Run: headless pygame with SDL's dummy video driver; simulated clock (each Clock.tick advances the game by its frame time, no real sleeping); random seed 0; keys injected as events and as key.get_pressed() state; no mouse input.
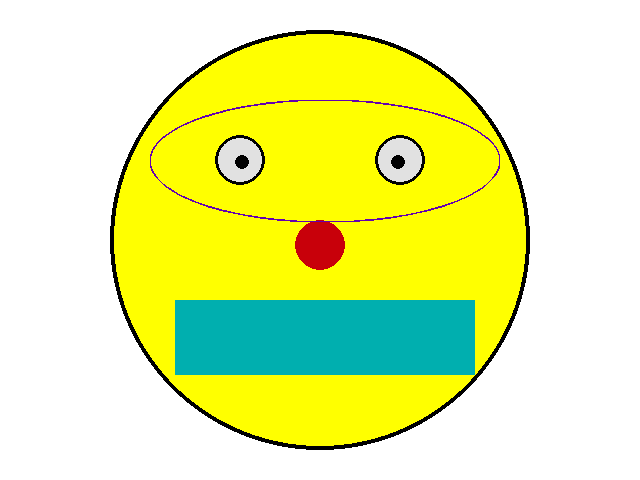
Frame 1 of 4 · flips 1–60 · no input
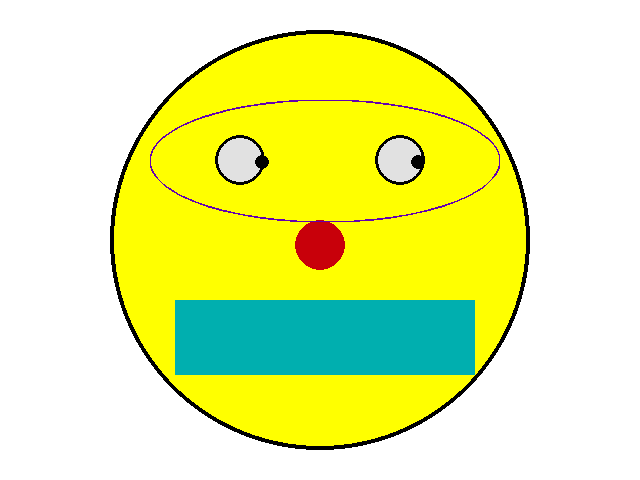
Frame 2 of 4 · flips 61–180 · tapped SPACE, RETURN · held RIGHT (→), D
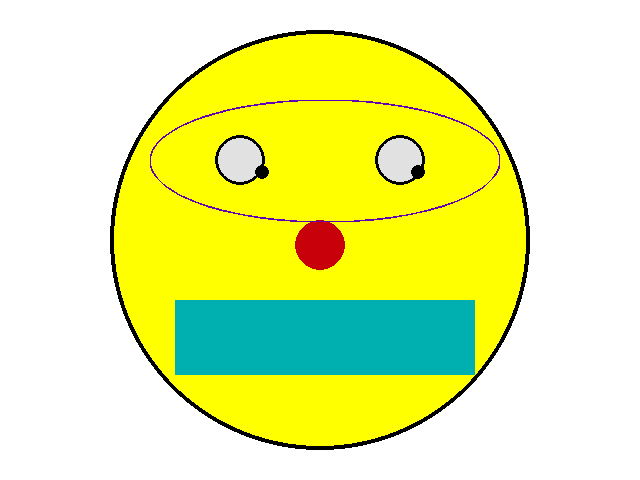
Frame 3 of 4 · flips 181–300 · held DOWN (↓), S
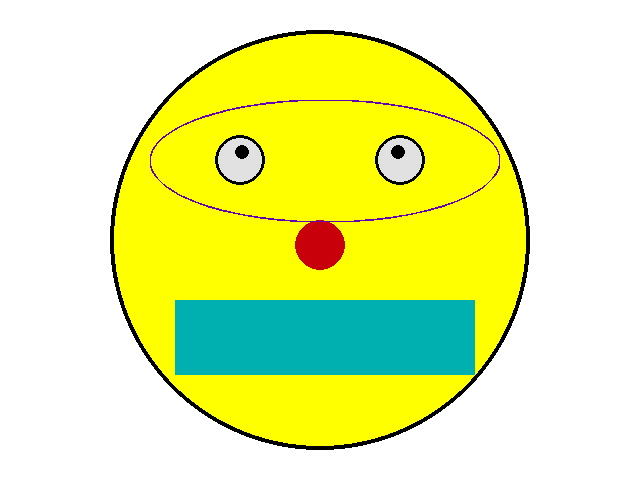
Frame 4 of 4 · flips 301–420 · held LEFT (←), A, UP (↑), W

The pygame program that drew these frames:

import pygame
import sys


def main():
    pygame.init()
    pygame.display.set_caption("Moving Smile")
    screen = pygame.display.set_mode((640, 480))

    eye_delta_x = 0
    eye_delta_y = 0

    clock = pygame.time.Clock()

    while True:

        # TODO 4: Set the clock speed to 60 fps
        clock.tick(60)
        for event in pygame.event.get():
            if event.type == pygame.QUIT:
                sys.exit()
            # TODO 3: Make the eye pupils move with Up, Down, Left, and Right keys

            if event.type == pygame.KEYDOWN:
                pressed_keys = pygame.key.get_pressed()
                if pressed_keys[pygame.K_UP]:
                    print("You Pressed the Up Arrow!!!")
                    eye_delta_y -= 5
                if pressed_keys[pygame.K_DOWN]:
                    eye_delta_y += 5
                if pressed_keys[pygame.K_LEFT]:

                    eye_delta_x -= 5
                if pressed_keys[pygame.K_RIGHT]:
                    eye_delta_x += 5


        screen.fill((255, 255, 255))  # white

        # API --> pygame.draw.circle(screen, color, (x, y), radius, thickness)

        pygame.draw.circle(screen, (255, 255, 0), (320, 240), 210)  # yellow circle
        pygame.draw.circle(screen, (0, 0, 0), (320, 240), 210, 4)  # black outline

        pygame.draw.circle(screen, (225, 225, 225), (240, 160), 25)  # white eye
        pygame.draw.circle(screen, (0, 0, 0), (240, 160), 25, 3)  # black outline
        pygame.draw.circle(screen, (0, 0, 0), (242 + eye_delta_x, 162+ eye_delta_y), 7)  # black pupil

        pygame.draw.circle(screen, (225, 225, 225), (400, 160), 25)  # white eye
        pygame.draw.circle(screen, (0, 0, 0), (400, 160), 25, 3)  # black outline
        pygame.draw.circle(screen, (0, 0, 0), (398 + eye_delta_x, 162+ eye_delta_y), 7)  # black pupil

        # TODO 1: Draw a nose
        # Suggestion: color (80,0,0) location (320,245), radius 10
        pygame.draw.circle(screen, (200,0,10), (320, 245), 25, )

        # TODO 2: Draw a mouth
        # Suggestion: color (0,0,0), x 230, y 320, width 180, height 30
        pygame.draw.rect(screen, (0, 175, 175), (175, 300, 300, 75),)

        pygame.draw.arc(screen, (100, 0, 175), (150, 100 ,350,123),(50),(276))

        pygame.display.update()


main()
